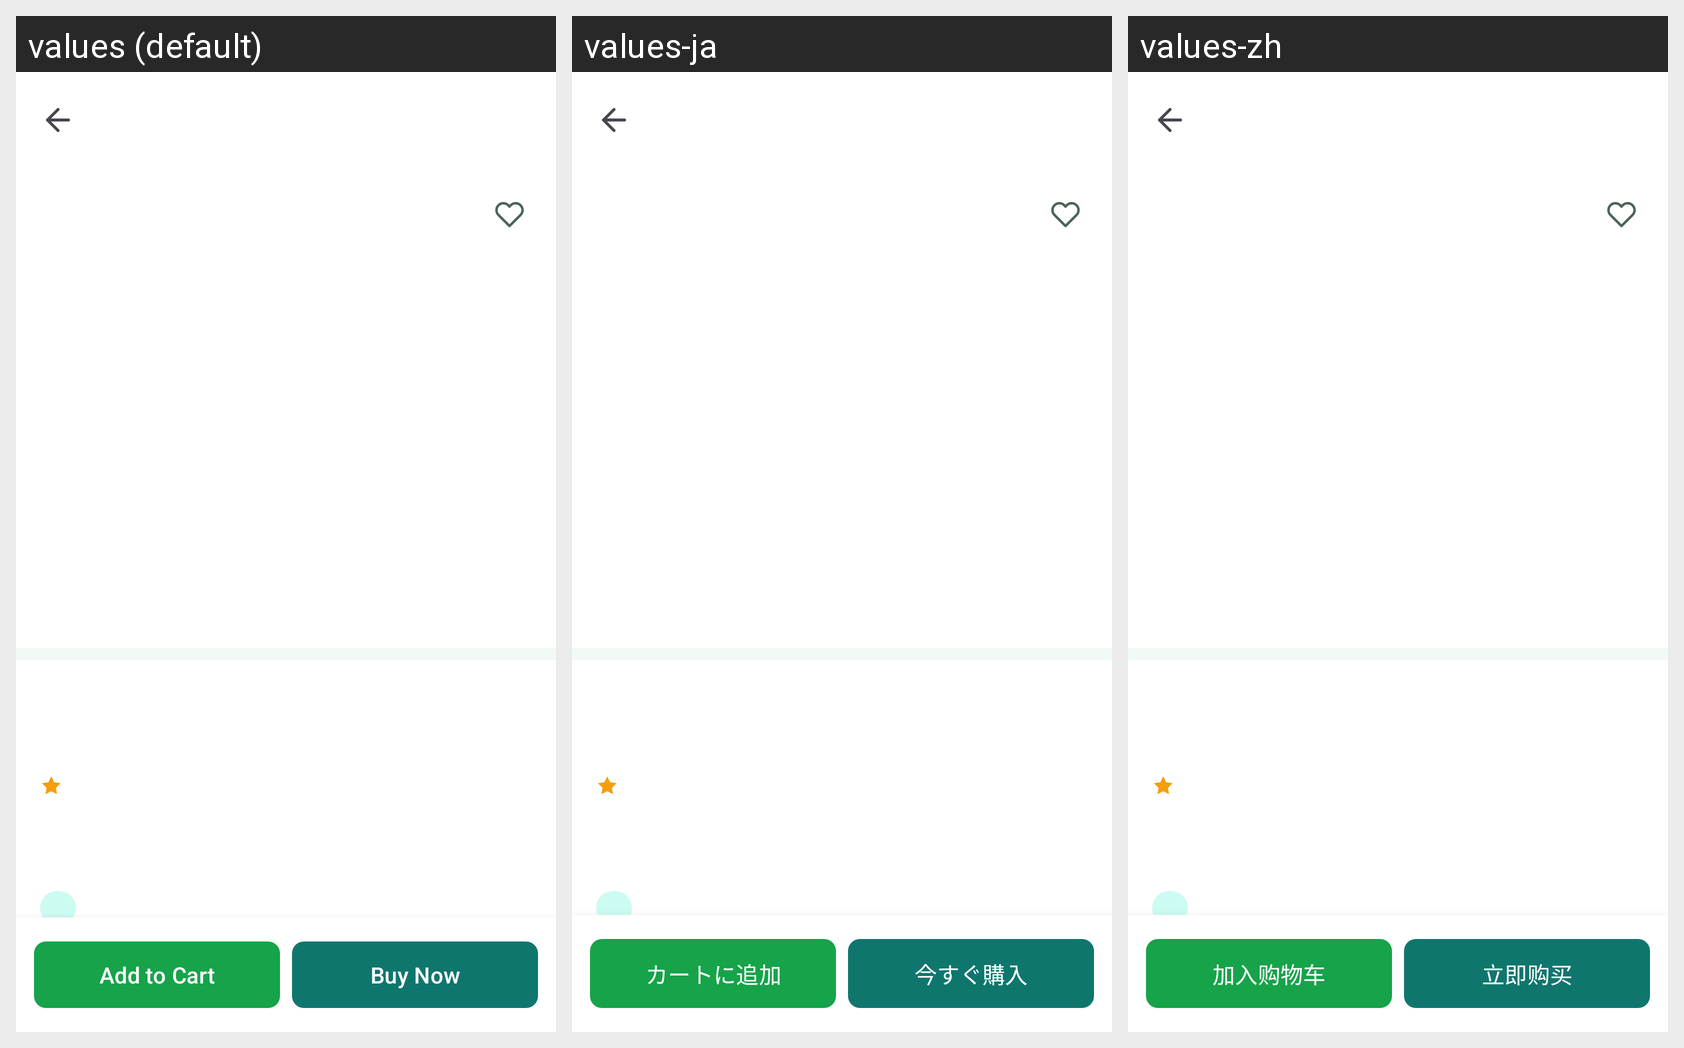

This grid shows one Android layout under several languages. Give, for every string resource on the screen, its name, the default text and each shown locale's text.
Android screen res/layout/activity_product_detail.xml rendered under 3 locales, left to right: values (default), values-ja, values-zh. Device: Nexus 5 (rendered at 1080×1920; each locale shown at half size, 540×960, under a caption strip naming it); theme Theme.AuraMart.
Strings drawn on this screen, with the default value and each locale's value (text and hints the layout hard-codes, and strings that could not be matched under every locale, appear in the picture but are not listed):

add_to_cart
  values: Add to Cart
  values-ja: カートに追加
  values-zh: 加入购物车

buy_now
  values: Buy Now
  values-ja: 今すぐ購入
  values-zh: 立即购买
